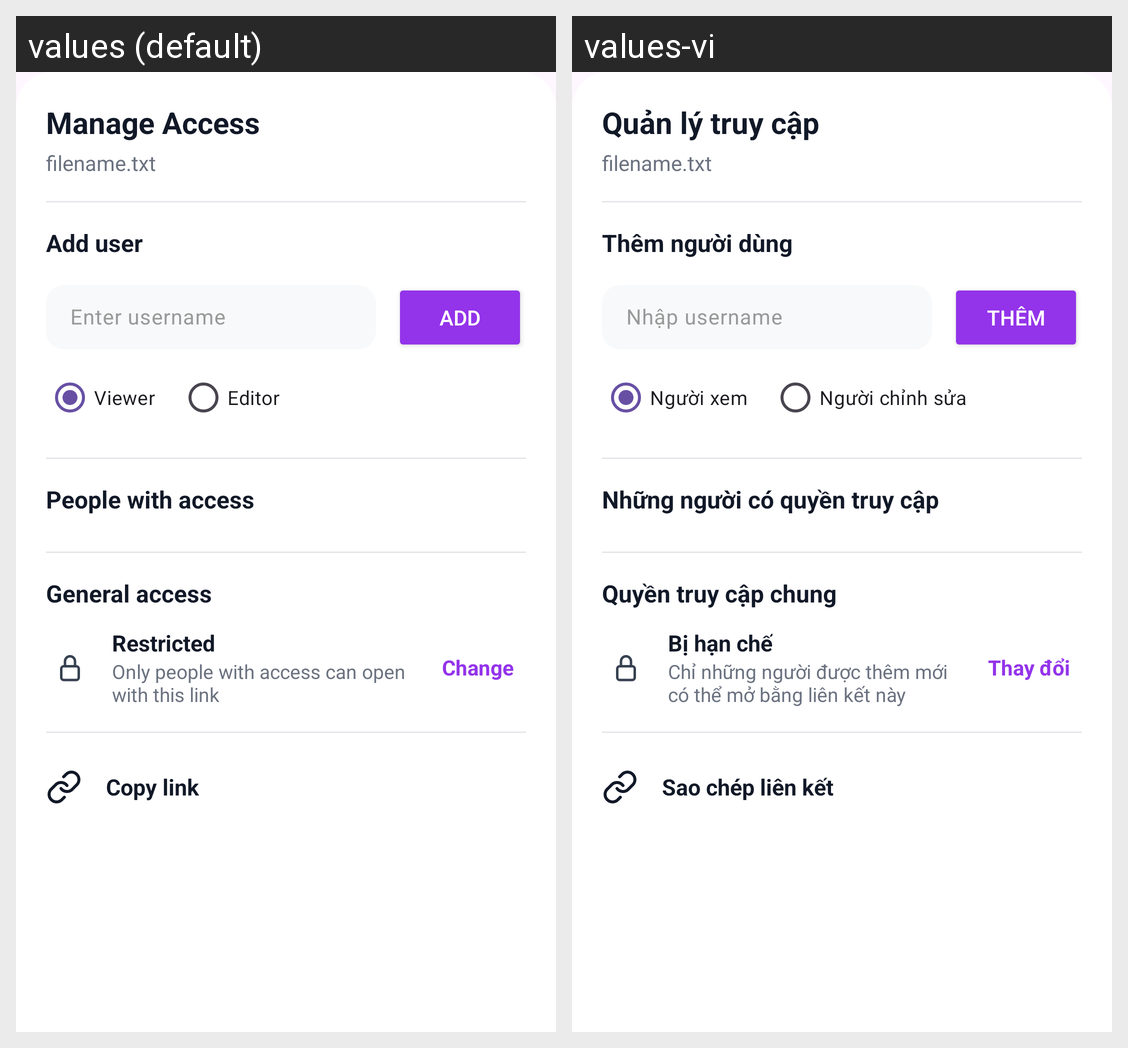

For this localized Android screen grid, give each drawn string resource with its value in every locale shown.
Android screen res/layout/bottom_sheet_share_manage.xml rendered under 2 locales, left to right: values (default), values-vi. Device: Nexus 5 (rendered at 1080×1920; each locale shown at half size, 540×960, under a caption strip naming it); theme Theme.FileManagementApp.
Strings drawn on this screen, with the default value and each locale's value (text and hints the layout hard-codes, and strings that could not be matched under every locale, appear in the picture but are not listed):

share_manage_title
  values: Manage Access
  values-vi: Quản lý truy cập

share_manage_add_user
  values: Add user
  values-vi: Thêm người dùng

share_manage_username_hint
  values: Enter username
  values-vi: Nhập username

share_manage_add_button
  values: Add
  values-vi: Thêm

share_role_viewer
  values: Viewer
  values-vi: Người xem

share_role_editor
  values: Editor
  values-vi: Người chỉnh sửa

share_manage_access_list_title
  values: People with access
  values-vi: Những người có quyền truy cập

share_general_access_title
  values: General access
  values-vi: Quyền truy cập chung

share_general_restricted
  values: Restricted
  values-vi: Bị hạn chế

share_general_restricted_desc
  values: Only people with access can open with this link
  values-vi: Chỉ những người được thêm mới có thể mở bằng liên kết này

share_general_change
  values: Change
  values-vi: Thay đổi

share_copy_link
  values: Copy link
  values-vi: Sao chép liên kết
